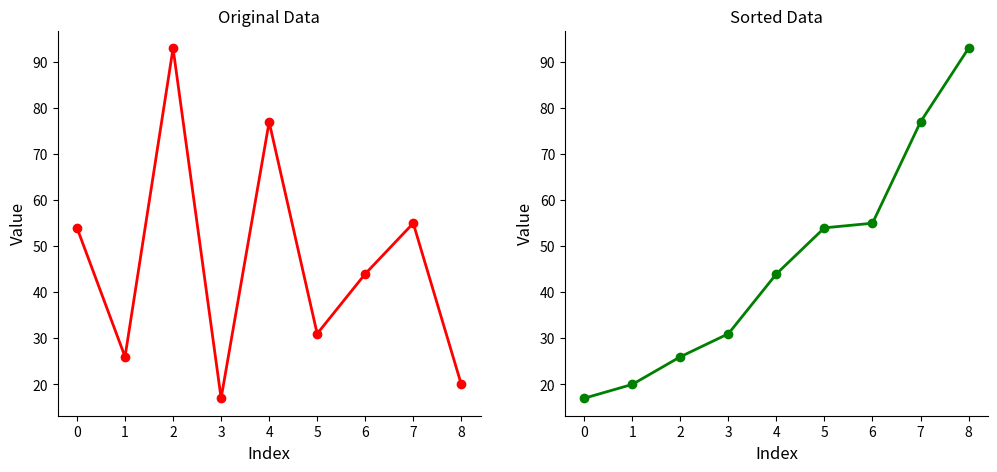

Python code for this plot:
def ASSIGNMENT(new_list, i, old_list, j):
    new_list[i] = old_list[j]


def mergeSort(list_to_sort_by_merge):
    if (
        len(list_to_sort_by_merge) > 1
        and not len(list_to_sort_by_merge) < 1
        and len(list_to_sort_by_merge) != 0
    ):
        mid = len(list_to_sort_by_merge) // 2
        left = list_to_sort_by_merge[:mid]
        right = list_to_sort_by_merge[mid:]

        mergeSort(left)
        mergeSort(right)

        l = 0
        r = 0
        i = 0

        while l < len(left) and r < len(right):
            if left[l] <= right[r]:
                ASSIGNMENT(new_list=list_to_sort_by_merge, i=i, old_list=left, j=l)
                l += 1
            else:
                ASSIGNMENT(new_list=list_to_sort_by_merge, i=i, old_list=right, j=r)
                r += 1
            i += 1

        while l < len(left):
            list_to_sort_by_merge[i] = left[l]
            l += 1
            i += 1

        while r < len(right):
            list_to_sort_by_merge[i] = right[r]
            r += 1
            i += 1


import matplotlib.pyplot as plt

my_list = [54, 26, 93, 17, 77, 31, 44, 55, 20]
sorted_list = my_list.copy()
mergeSort(sorted_list)
x_values = range(len(my_list))

fig, (ax1, ax2) = plt.subplots(1, 2, figsize=(12, 5))
ax1.plot(x_values, my_list, 'ro-', linewidth=2, markersize=6)
ax1.set_title("Original Data")
ax1.set_xlabel('Index', fontsize=12)
ax1.set_ylabel('Value', fontsize=12)
ax1.spines[['top', 'right']].set_visible(False)
ax2.plot(x_values, sorted_list, 'go-', linewidth=2, markersize=6)
ax2.set_title("Sorted Data")
ax2.set_xlabel('Index', fontsize=12)
ax2.set_ylabel('Value', fontsize=12)
ax2.spines[['top', 'right']].set_visible(False)
plt.show()
